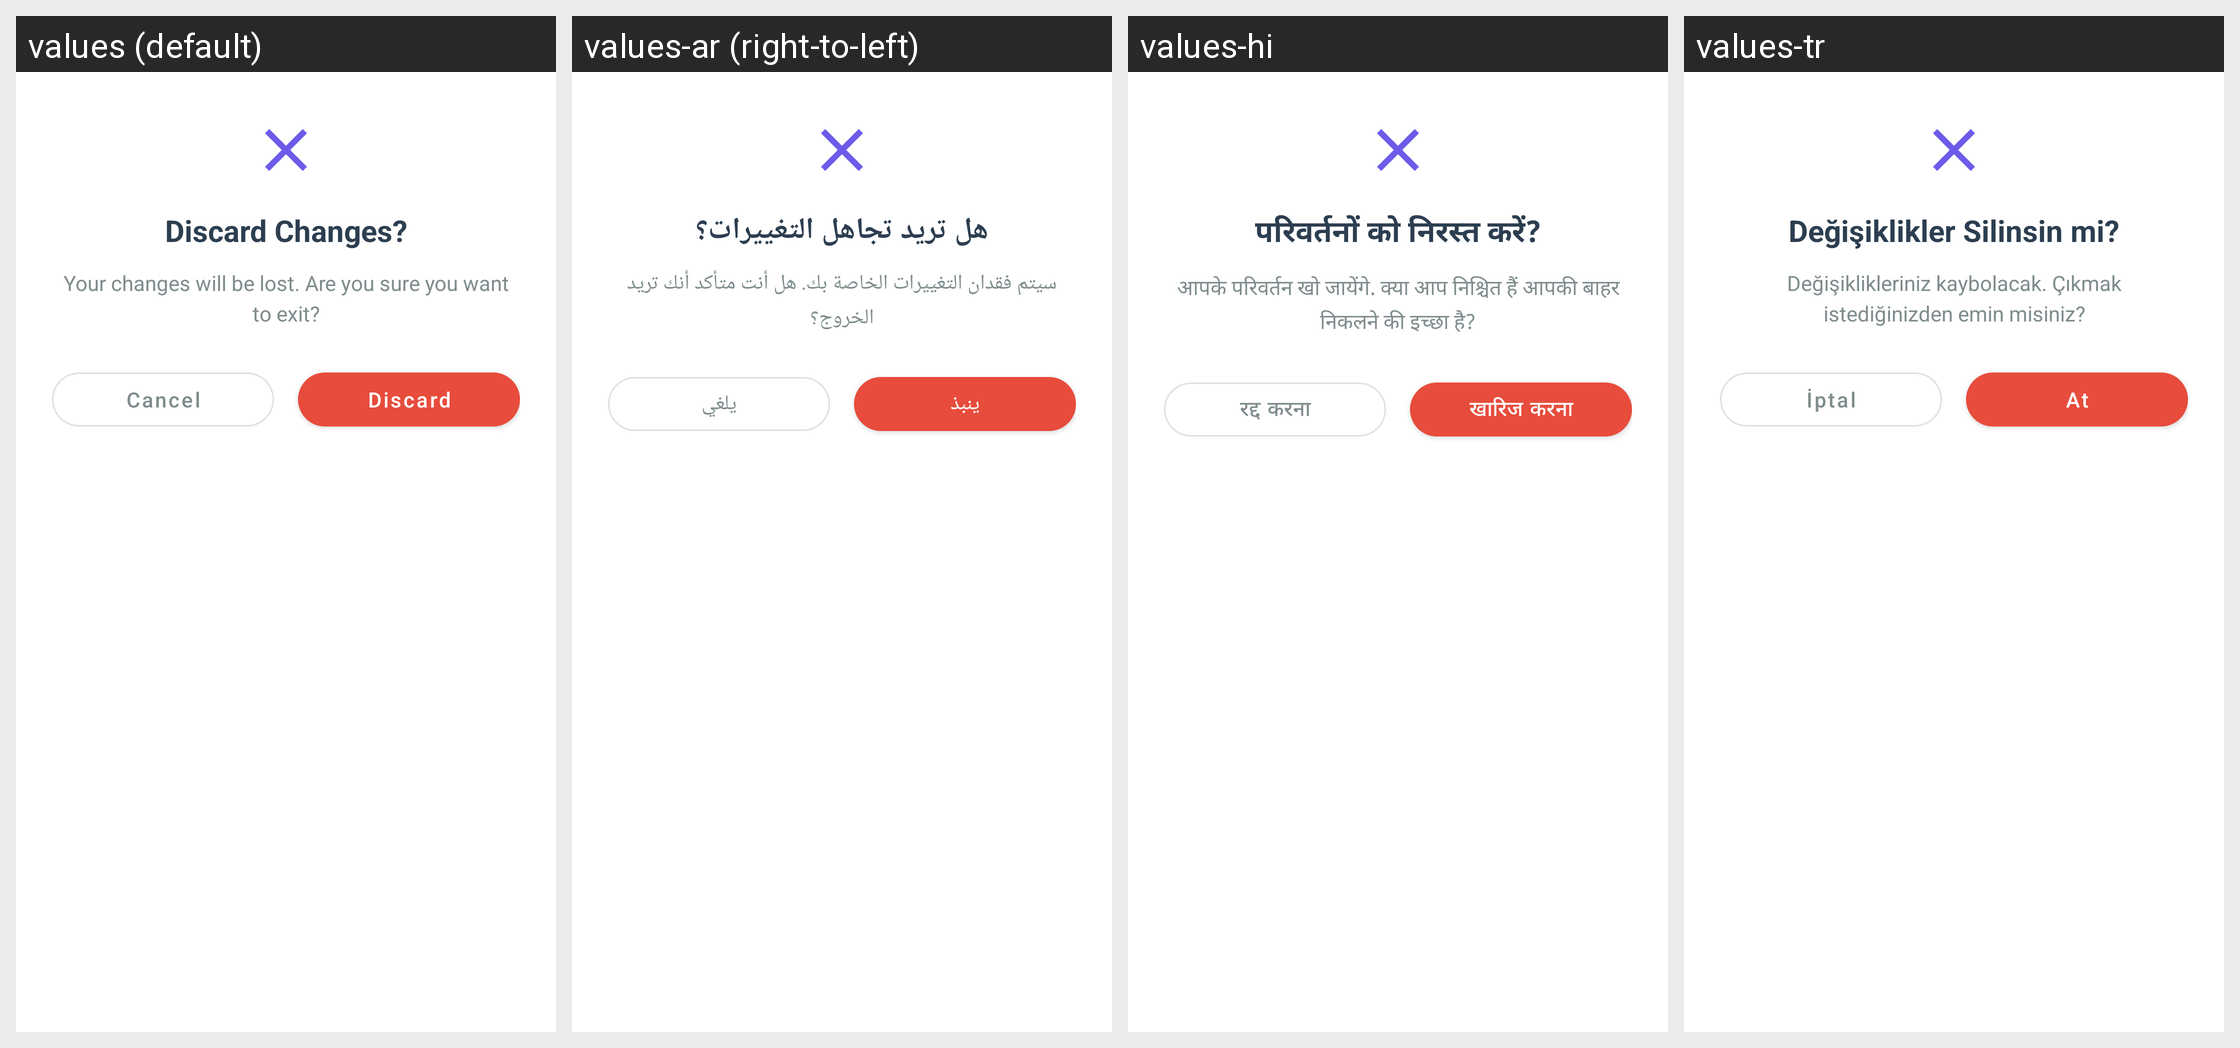

The Android screen above is rendered under several locales of the same app. Produce the string resources it draws, with the default and per-locale values.
Android screen res/layout/dialog_discard_changes.xml rendered under 4 locales, left to right: values (default), values-ar (right-to-left), values-hi, values-tr. Device: Nexus 5 (rendered at 1080×1920; each locale shown at half size, 540×960, under a caption strip naming it); theme AppTheme.
Other locales in the repository, not shown: values-de, values-es, values-fil, values-fr, values-in, values-it, values-ja, values-ko, values-pt, values-ru, values-th, values-vi, values-zh.
Strings drawn on this screen, with the default value and each locale's value (text and hints the layout hard-codes, and strings that could not be matched under every locale, appear in the picture but are not listed):

discard_changes
  values: Discard Changes?
  values-ar: هل تريد تجاهل التغييرات؟
  values-hi: परिवर्तनों को निरस्त करें?
  values-tr: Değişiklikler Silinsin mi?

discard_changes_message
  values: Your changes will be lost. Are you sure you want to exit?
  values-ar: سيتم فقدان التغييرات الخاصة بك. هل أنت متأكد أنك تريد الخروج؟
  values-hi: आपके परिवर्तन खो जायेंगे. क्या आप निश्चित हैं आपकी बाहर निकलने की इच्छा है?
  values-tr: Değişiklikleriniz kaybolacak. Çıkmak istediğinizden emin misiniz?

cancel
  values: Cancel
  values-ar: يلغي
  values-hi: रद्द करना
  values-tr: İptal

discard
  values: Discard
  values-ar: ينبذ
  values-hi: खारिज करना
  values-tr: At
